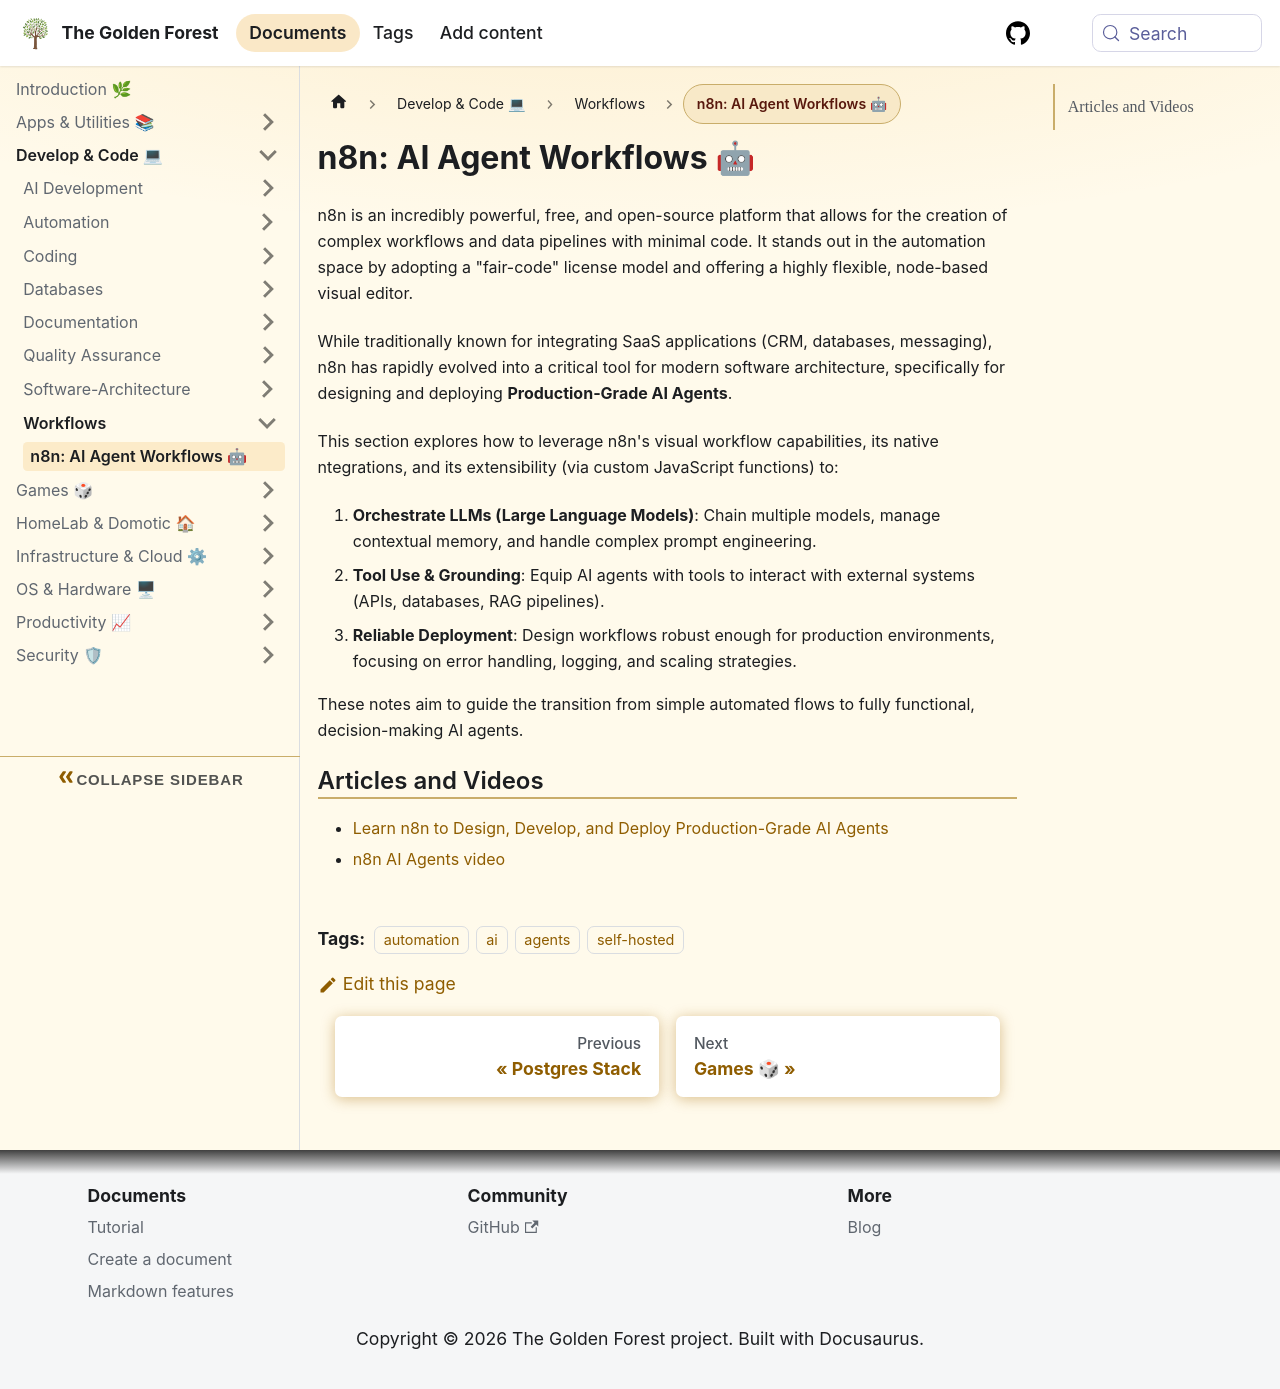

repository: sdelrio/golden-forest · page: pr-preview/pr-388/docs/Develop-Code/Workflows/n8n-AI-Agents/index.html · generator: docusaurus

---
tags: [automation, ai, agents, self-hosted]
---

# n8n: AI Agent Workflows 🤖

n8n is an incredibly powerful, free, and open-source platform that allows for the creation
of complex workflows and data pipelines with minimal code. It stands out in the automation
space by adopting a "fair-code" license model and offering a highly flexible, node-based
visual editor.

While traditionally known for integrating SaaS applications (CRM, databases, messaging),
n8n has rapidly evolved into a critical tool for modern software architecture,
specifically for designing and deploying **Production-Grade AI Agents**.

This section explores how to leverage n8n's visual workflow capabilities, its native
ntegrations, and its extensibility (via custom JavaScript functions) to:

1. **Orchestrate LLMs (Large Language Models)**: Chain multiple models, manage contextual
memory, and handle complex prompt engineering.

2. **Tool Use & Grounding**: Equip AI agents with tools to interact with external systems
(APIs, databases, RAG pipelines).

3. **Reliable Deployment**: Design workflows robust enough for production environments,
focusing on error handling, logging, and scaling strategies.

These notes aim to guide the transition from simple automated flows to fully functional,
decision-making AI agents.

## Articles and Videos

- [Learn n8n to Design, Develop, and Deploy Production-Grade AI Agents](https://www.freecodecamp.org/news/learn-n8n-to-design-develop-and-deploy-production-grade-ai-agents/)
- [n8n AI Agents video](https://www.youtube.com/watch?v=UIf-SlmMays)
